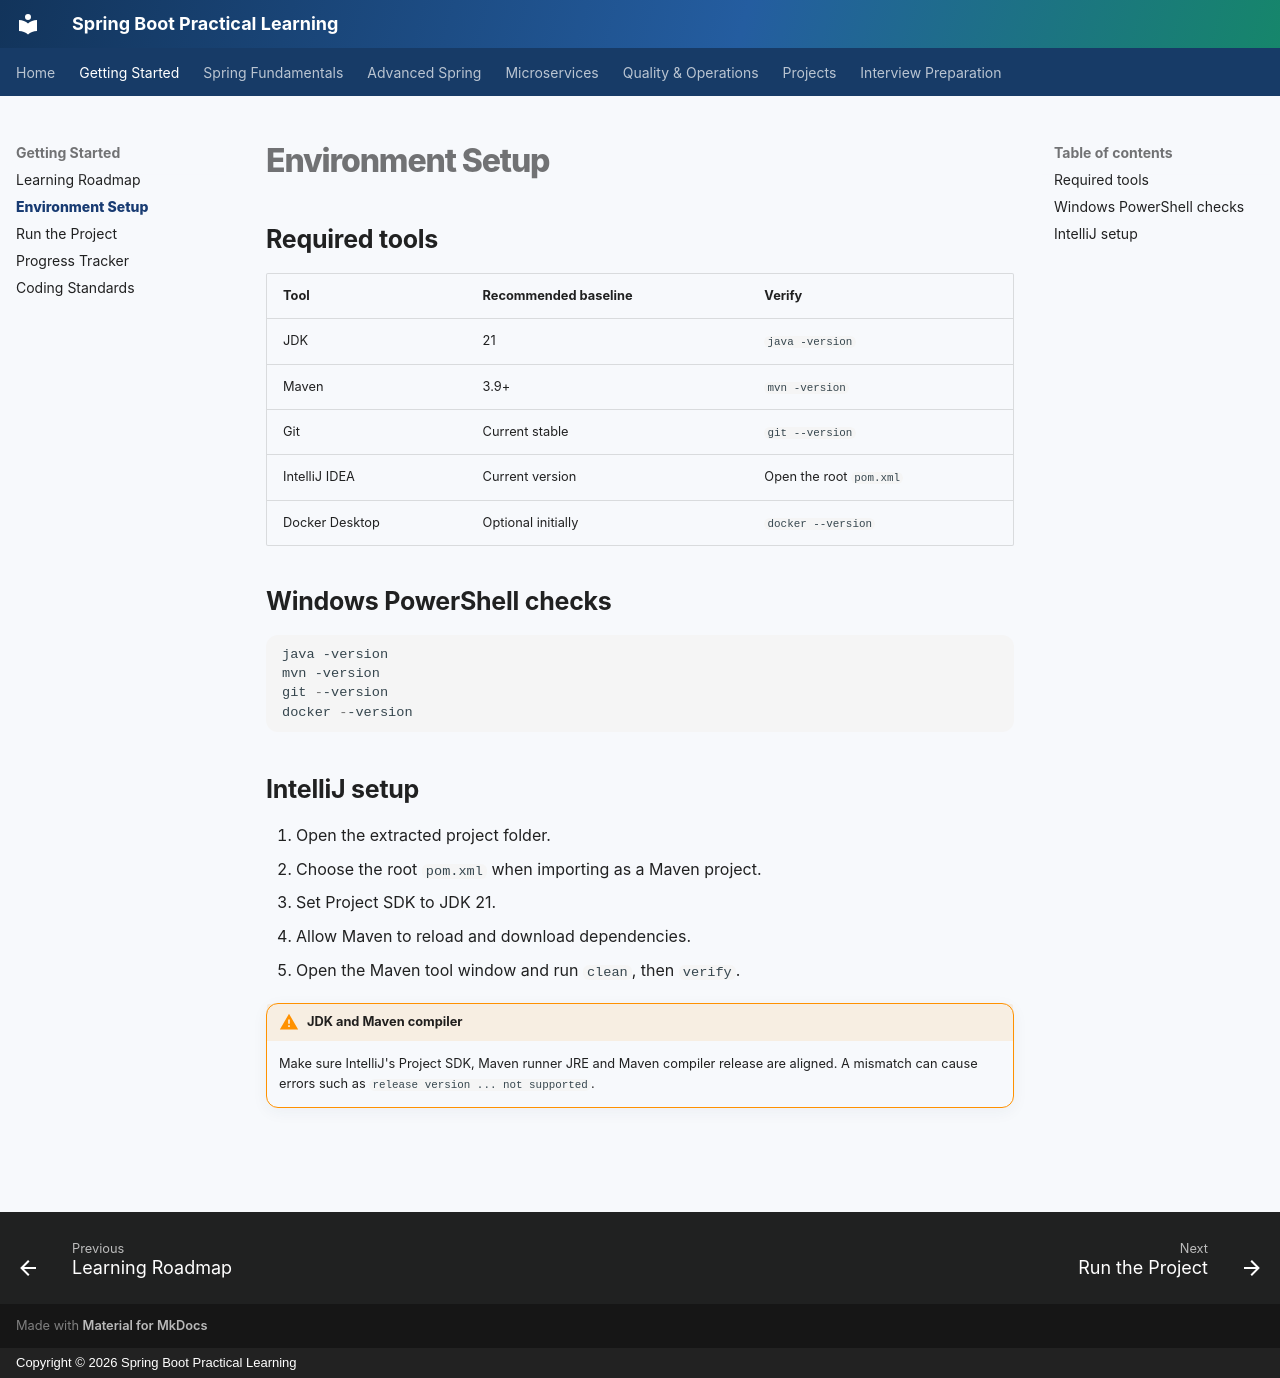

repository: praveen-kushwaha1/springboot-practical-learning · page: 01-environment-setup/index.html · generator: mkdocs · copyright: Copyright © 2026 Spring Boot Practical Learning

# Environment Setup

## Required tools

| Tool | Recommended baseline | Verify |
|---|---|---|
| JDK | 21 | `java -version` |
| Maven | 3.9+ | `mvn -version` |
| Git | Current stable | `git --version` |
| IntelliJ IDEA | Current version | Open the root `pom.xml` |
| Docker Desktop | Optional initially | `docker --version` |

## Windows PowerShell checks

```powershell
java -version
mvn -version
git --version
docker --version
```

## IntelliJ setup

1. Open the extracted project folder.
2. Choose the root `pom.xml` when importing as a Maven project.
3. Set Project SDK to JDK 21.
4. Allow Maven to reload and download dependencies.
5. Open the Maven tool window and run `clean`, then `verify`.

!!! warning "JDK and Maven compiler"
    Make sure IntelliJ's Project SDK, Maven runner JRE and Maven compiler release are aligned. A mismatch can cause errors such as `release version ... not supported`.
